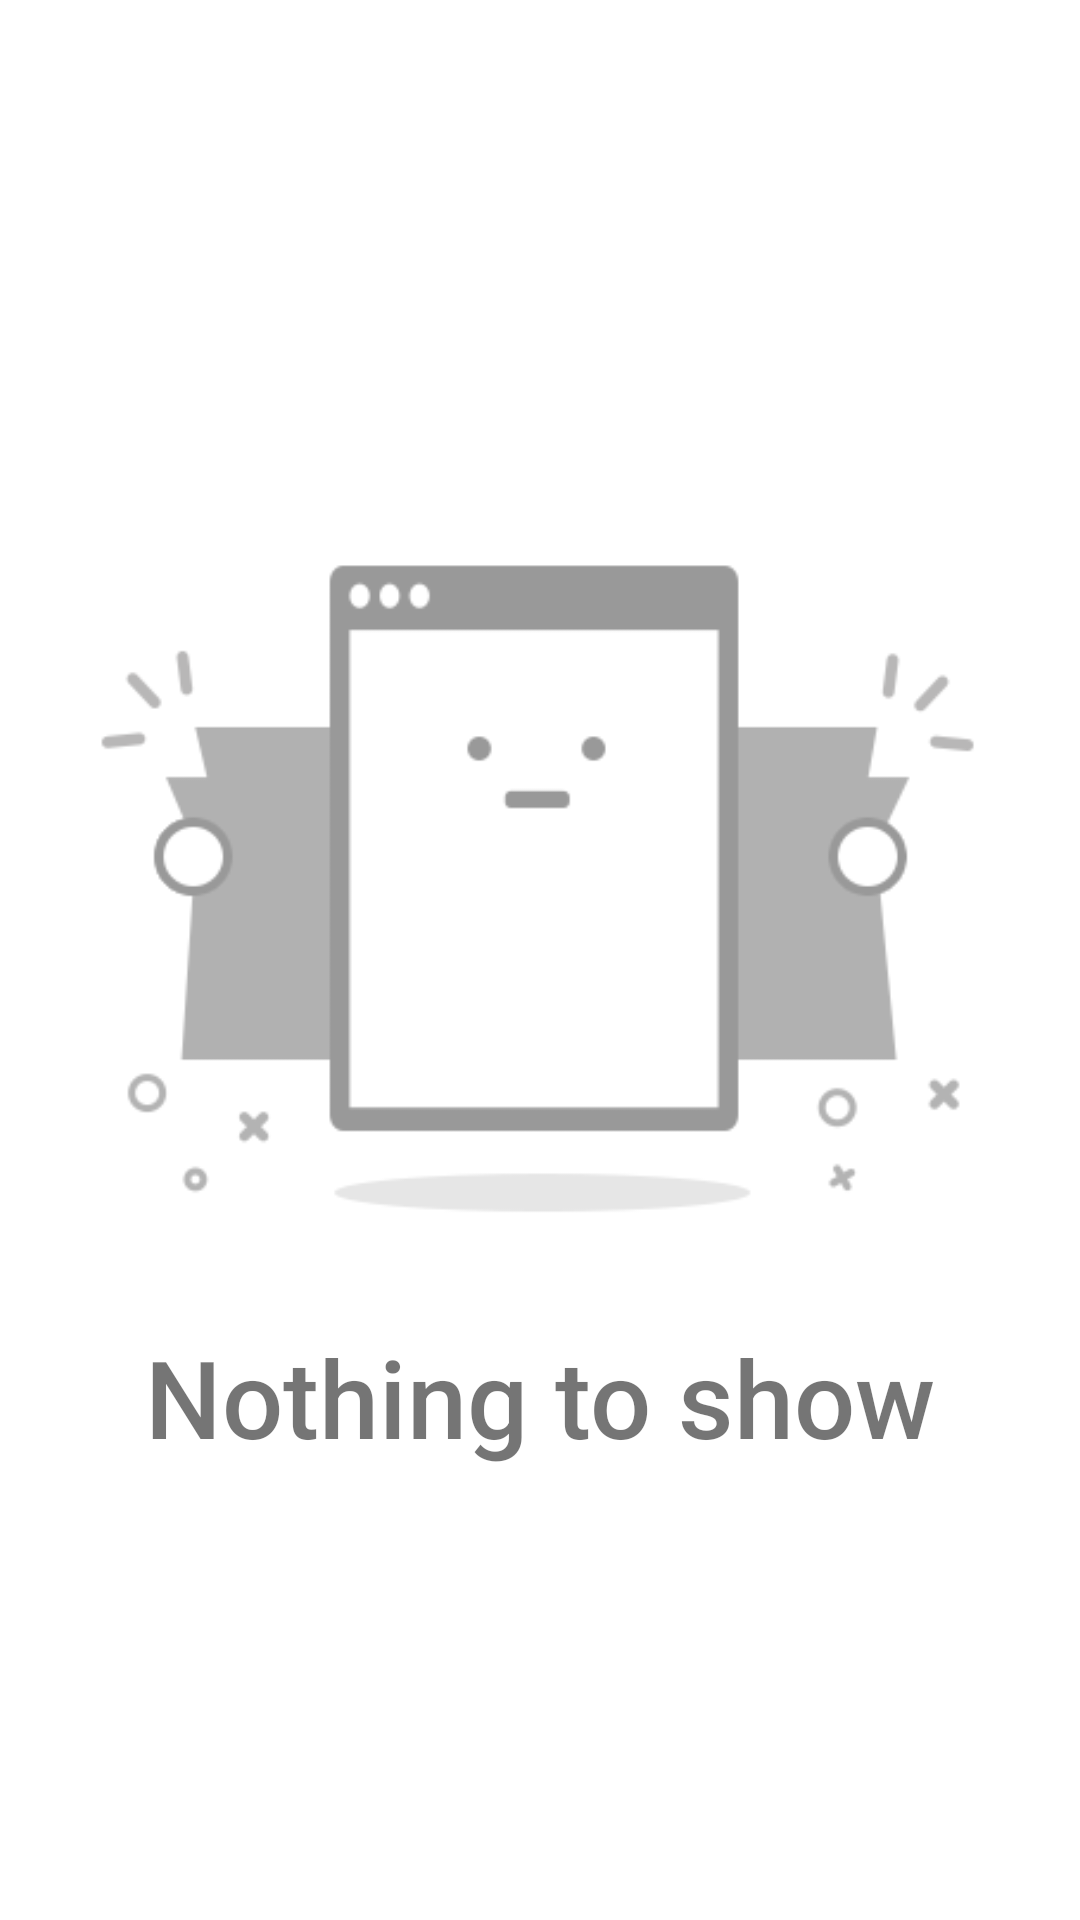

Reconstruct the res/layout file that produces this screen, plus the resources it refers to.
<!-- AndroidManifest.xml: application theme AppTheme -->
<!-- res/layout/empty_list_layout.xml -->
<?xml version="1.0" encoding="utf-8"?>
<LinearLayout xmlns:app="http://schemas.android.com/apk/res-auto" xmlns:android="http://schemas.android.com/apk/res/android"
              android:orientation="vertical"
              android:layout_width="match_parent"
              android:layout_height="match_parent" android:gravity="center">
    <ImageView android:layout_width="300dp" android:layout_height="wrap_content"
               app:srcCompat="@drawable/empty_list_image"/>
    <TextView android:layout_width="wrap_content" android:layout_height="wrap_content"
        android:text="@string/no_list_elements" android:textSize="36sp" android:fontFamily="sans-serif-medium"/>
</LinearLayout>
<!-- resources referenced by this layout -->
<resources>
  <!-- drawable empty_list_image: png bitmap (drawable, 9697 bytes) -->
  <string name="no_list_elements">Nothing to show</string>
  <style name="AppTheme" parent="BaseAppTheme">
  
      </style>
  <style name="BaseAppTheme" parent="Theme.MaterialComponents.Light.NoActionBar">
          <item name="colorPrimary">@color/colorPrimary</item>
          <item name="colorPrimaryDark">@color/colorPrimaryDark</item>
          <item name="colorAccent">@color/colorAccent</item>
          <item name="toolbarStyle">@style/AppToolBarStyle</item>
      </style>
  <color name="colorPrimary">#008577</color>
  <color name="colorPrimaryDark">#00574B</color>
  <color name="colorAccent">#D81B60</color>
  <style name="AppToolBarStyle" parent="Widget.AppCompat.Toolbar">
          <item name="titleTextColor">@android:color/white</item>
      </style>
</resources>
